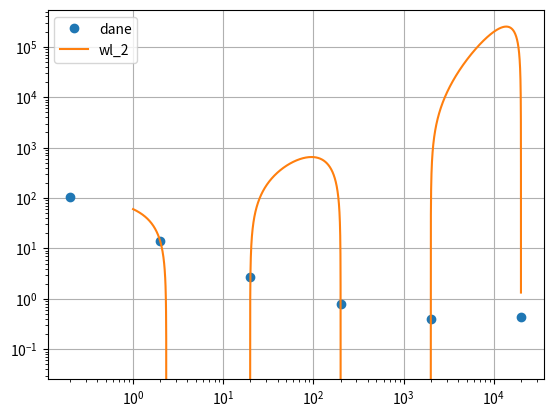

Here is the Python script that generated this plot:
import matplotlib.pyplot as plt
import numpy as np
from scipy.interpolate import CubicSpline
from scipy.interpolate import interp1d
dx=np.array([0.2, 2, 20, 200, 2000, 20000],dtype=float)
dy=np.array([103, 13.9, 2.72, 0.8, 0.401, 0.433],dtype=float)

#find y'(x) x =2.1
wl_2 = CubicSpline(dx, dy)
plt.plot(dx, dy,'o')
xw2 = np.arange(1.0, 20000, 0.01)
plt.plot(xw2, wl_2(xw2))
plt.grid()
plt.xscale('log')
plt.yscale('log')
plt.legend(['dane',  'wl_2'], loc='best')
plt.show()
pierw=wl_2.roots(0, 500)
print(5.50,wl_2(5.50))
print(500,wl_2(500))